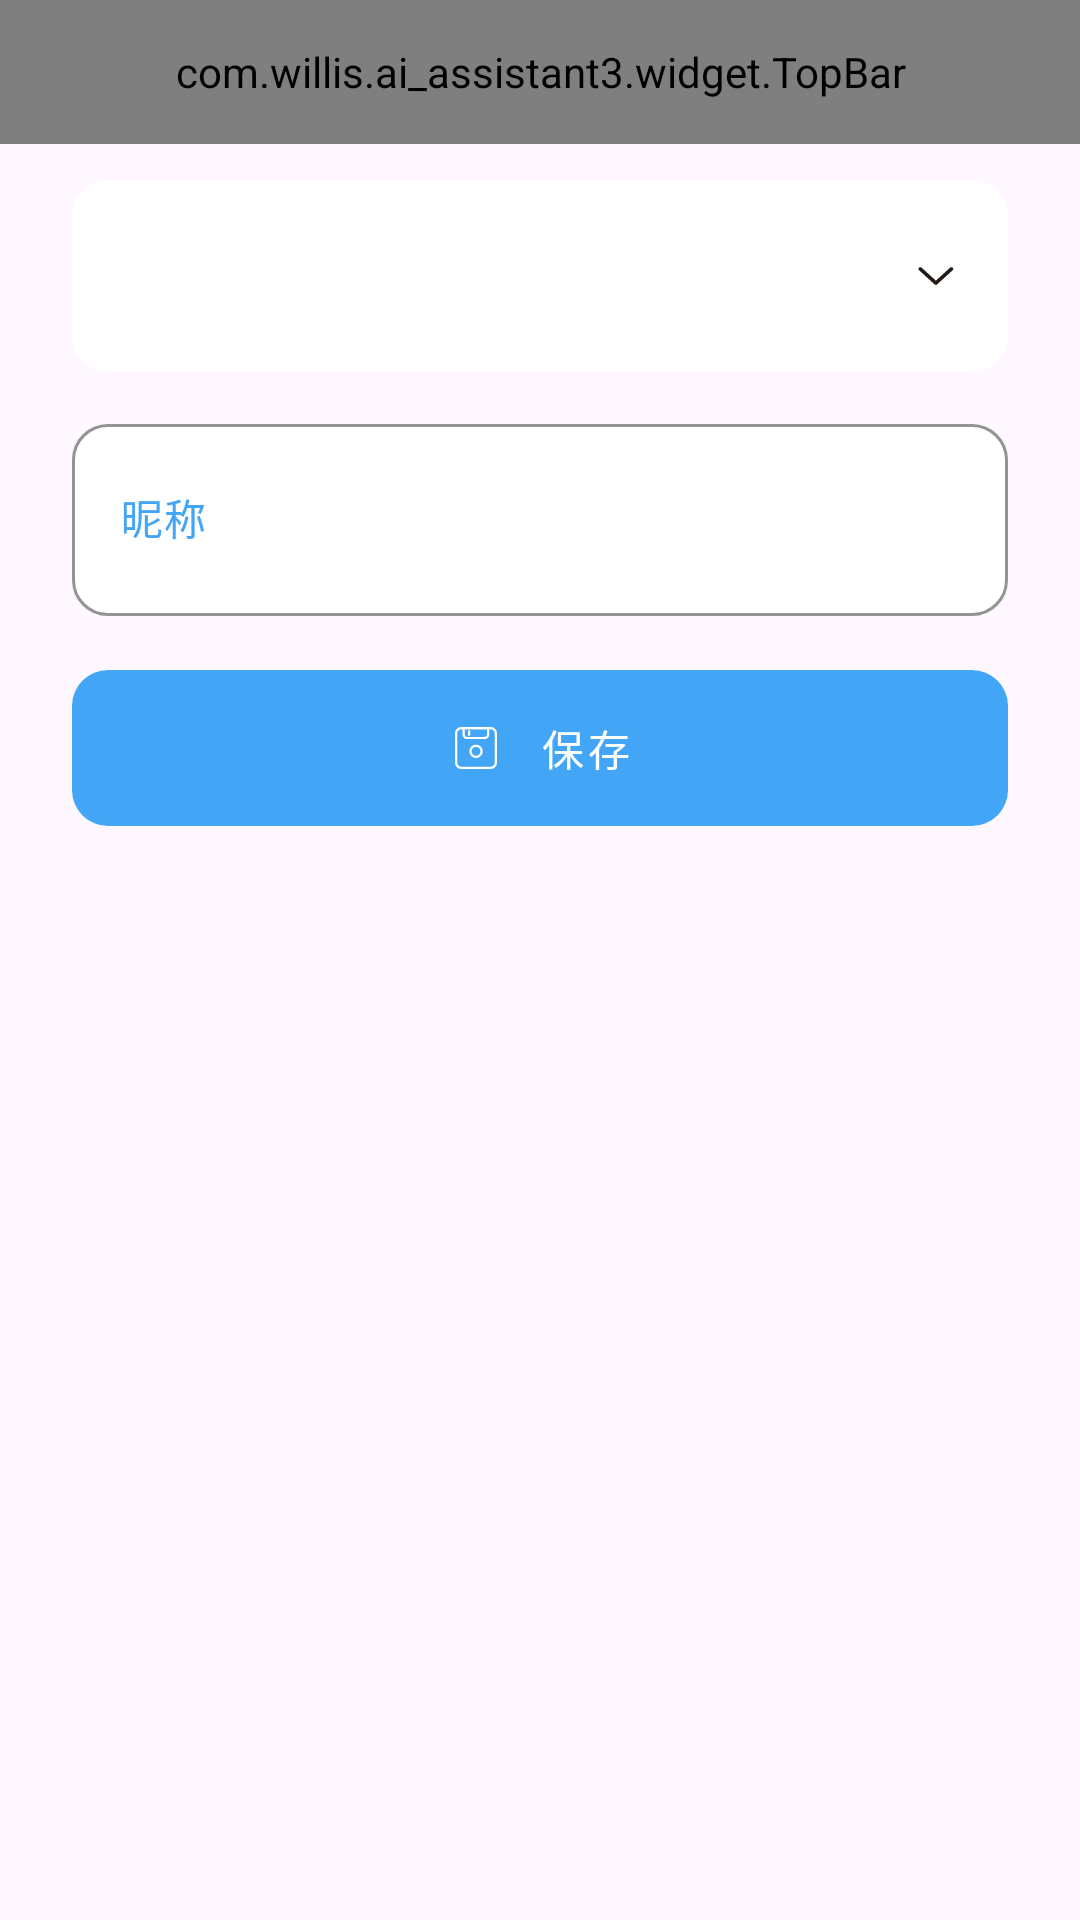

Here is an Android app screen rendered from its layout file. Give the layout XML and the strings, colors and styles it references.
<!-- AndroidManifest.xml: application theme AppTheme -->
<!-- res/layout/dialog_create_chat.xml -->
<?xml version="1.0" encoding="utf-8"?>
<LinearLayout xmlns:android="http://schemas.android.com/apk/res/android"
    xmlns:app="http://schemas.android.com/apk/res-auto"
    android:layout_width="match_parent"
    android:layout_height="match_parent"
    android:background="@drawable/shape_bg_round_top"
    android:backgroundTint="@color/blue_gray_50"
    android:orientation="vertical">

    <com.willis.ai_assistant3.widget.TopBar
        android:id="@+id/create_chat_top_bar"
        android:layout_width="match_parent"
        android:layout_height="48dp"
        app:top_bar_title="@string/create_chat_title" />

    <Space
        android:layout_width="match_parent"
        android:layout_height="12dp" />

    <Spinner
        android:id="@+id/create_chat_spinner"
        android:layout_width="match_parent"
        android:layout_height="64dp"
        android:layout_marginStart="24dp"
        android:layout_marginEnd="24dp"
        android:background="@drawable/shape_spinner"
        android:dropDownVerticalOffset="64dp"
        android:foreground="?attr/selectableItemBackgroundBorderless" />

    <Space
        android:layout_width="match_parent"
        android:layout_height="12dp" />

    <com.google.android.material.textfield.TextInputLayout
        android:id="@+id/textField2"
        android:layout_width="match_parent"
        android:layout_height="wrap_content"
        android:layout_marginStart="24dp"
        android:layout_marginEnd="24dp"
        android:hint="@string/create_chat_nickname"
        android:textColorHint="@color/blue_400"
        app:boxBackgroundColor="@color/white"
        app:boxCornerRadiusBottomEnd="12dp"
        app:boxCornerRadiusBottomStart="12dp"
        app:boxCornerRadiusTopEnd="12dp"
        app:boxCornerRadiusTopStart="12dp"
        app:boxStrokeColor="@color/blue_400">

        <com.google.android.material.textfield.TextInputEditText
            android:id="@+id/create_chat_edt_nickname"
            android:layout_width="match_parent"
            android:layout_height="wrap_content"
            android:backgroundTint="@color/white"
            android:maxLength="20"
            android:minHeight="64dp"
            android:textColor="@color/gray_900"
            android:textSize="14sp" />

    </com.google.android.material.textfield.TextInputLayout>

    <Space
        android:layout_width="match_parent"
        android:layout_height="12dp" />

    <com.google.android.material.button.MaterialButton
        android:id="@+id/create_chat_btn_save"
        style="@style/Widget.MaterialComponents.Button.TextButton"
        android:layout_width="match_parent"
        android:layout_height="64dp"
        android:layout_marginStart="24dp"
        android:layout_marginEnd="24dp"
        android:text="@string/create_chat_save"
        android:textColor="@color/white"
        android:textSize="14sp"
        app:backgroundTint="@color/blue_400"
        app:cornerRadius="12dp"
        app:icon="@drawable/ic_save_24dp"
        app:iconGravity="textStart"
        app:iconPadding="12dp"
        app:iconTint="@color/white"
        app:rippleColor="@color/blue_200" />

</LinearLayout>
<!-- resources referenced by this layout -->
<resources>
  <color name="blue_200">#FF90CAF9</color>
  <color name="blue_400">#FF42A5F5</color>
  <color name="blue_gray_50">#FFECEFF1</color>
  <color name="gray_900">#FF212121</color>
  <color name="white">#FFFFFFFF</color>
  <!-- drawable ic_save_24dp (drawable) -->
  <vector xmlns:android="http://schemas.android.com/apk/res/android"
      android:width="24dp"
      android:height="24dp"
      android:viewportWidth="1024"
      android:viewportHeight="1024">
    <path
        android:fillColor="#FF000000"
        android:pathData="M785,155c46.4,0 84,37.6 84,84v546c0,46.4 -37.6,84 -84,84H239c-46.4,0 -84,-37.6 -84,-84V239c0,-46.4 37.6,-84 84,-84h546m0,-42H239c-69.5,0 -126,56.5 -126,126v546c0,69.5 56.5,126 126,126h546c69.5,0 126,-56.5 126,-126V239c0,-69.5 -56.5,-126 -126,-126z"/>
    <path
        android:fillColor="#FF000000"
        android:pathData="M719.3,155v104.7c0,23.2 -18.8,42 -42,42h-336c-23.2,0 -42,-18.8 -42,-42V155h420m42,-42h-504v146.7c0,46.3 37.7,84 84,84h336c46.3,0 84,-37.7 84,-84V113z"/>
    <path
        android:fillColor="#FF000000"
        android:pathData="M382.7,280.8c-11.6,0 -21,-9.4 -21,-21v-63c0,-11.6 9.4,-21 21,-21s21,9.4 21,21v63c0,11.6 -9.4,21 -21,21zM512.6,700.7c-69.5,0 -126,-56.5 -126,-126s56.5,-126 126,-126 126,56.5 126,126 -56.5,126 -126,126zM512.6,490.7c-46.3,0 -84,37.7 -84,84s37.7,84 84,84 84,-37.7 84,-84 -37.7,-84 -84,-84z"/>
  </vector>
  <!-- drawable shape_spinner (drawable) -->
  <?xml version="1.0" encoding="utf-8"?>
  <layer-list xmlns:android="http://schemas.android.com/apk/res/android">
      <item>
          <shape android:shape="rectangle">
              <solid android:color="@color/white" />
              <corners android:radius="12dp" />
          </shape>
      </item>
  
      <item
          android:width="24dp"
          android:height="24dp"
          android:drawable="@drawable/ic_down_24dp"
          android:end="12dp"
          android:gravity="end|center_vertical" />
  
  </layer-list>
  <string name="create_chat_nickname">昵称</string>
  <string name="create_chat_save">保存</string>
  <string name="create_chat_title">创建对话</string>
  <style name="AppTheme" parent="Theme.Material3.DayNight.NoActionBar">
          
          <item name="colorPrimary">@color/blue_400</item>
          <item name="colorOnPrimary">@color/blue_400</item>
      </style>
  <!-- drawable ic_down_24dp (drawable) -->
  <vector xmlns:android="http://schemas.android.com/apk/res/android"
      android:width="24dp"
      android:height="24dp"
      android:viewportWidth="1024"
      android:viewportHeight="1024">
    <path
        android:pathData="M749.6,393.3c4.6,4.6 7.4,10.8 7.4,18.2l0,0c0,3.4 -0.6,6.8 -1.7,9.7 -1.7,3.4 -3.4,6.3 -5.7,8.5l0,0L528.5,630.7c-2.9,2.3 -5.1,4 -8.6,5.7 -2.9,1.1 -6.3,1.7 -9.7,1.7 -3.4,0 -6.8,-0.6 -10.3,-1.7 -2.8,-1.7 -5.7,-3.4 -8,-5.7L271,429.7l0,0c-2.9,-2.3 -4.6,-5.1 -5.7,-8.5 -1.1,-2.8 -2.3,-6.3 -2.3,-9.7 0,-7.4 3.4,-13.7 8,-18.2l0,0c4.6,-4.6 10.8,-7.4 18.2,-7.4 3.4,0 6.8,0.6 9.7,1.7 2.9,1.2 5.7,3.4 8,5.7L510.3,577.7l202.8,-184.4c2.3,-2.3 5.1,-4.6 8,-5.7 3.4,-1.1 6.8,-1.7 10.3,-1.7C738.2,385.9 745,388.8 749.6,393.3L749.6,393.3z"
        android:fillColor="#231915"/>
  </vector>
</resources>
